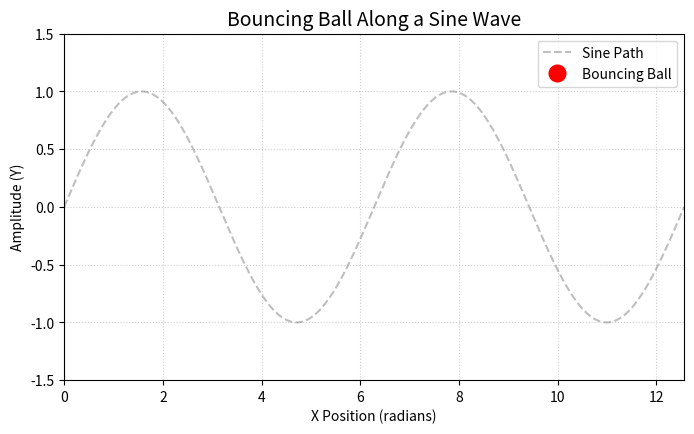

Recreate this plot in Python.
import matplotlib.animation as animation
import matplotlib.pyplot as plt
import numpy as np

                            
fig, ax = plt.subplots(figsize=(8, 4.5))

                                                     
x_wave = np.linspace(0, 4 * np.pi, 500)
y_wave = np.sin(x_wave)

                         
ax.plot(x_wave, y_wave, '--', color='gray', alpha=0.5, label='Sine Path')

                                                              
(ball,) = ax.plot([], [], 'ro', markersize=12, label='Bouncing Ball')

                            
ax.set_xlim(0, 4 * np.pi)
ax.set_ylim(-1.5, 1.5)
ax.set_title('Bouncing Ball Along a Sine Wave', fontsize=14)
ax.set_xlabel('X Position (radians)')
ax.set_ylabel('Amplitude (Y)')
ax.grid(True, linestyle=':', alpha=0.6)
ax.legend(loc='upper right')

                                           
def init():
  ball.set_data([], [])
  return (ball,)

                                       
def update(frame):
                                           
  x_pos = x_wave[frame]
                                                                                           
                                                                                         
  y_pos = np.sin(x_pos)

  ball.set_data([x_pos], [y_pos])
  return (ball,)

                      
ani = animation.FuncAnimation(
    fig,
    update,
    frames=len(x_wave),
    init_func=init,
    interval=20,
    blit=True,
    repeat=True,
)

plt.show()
